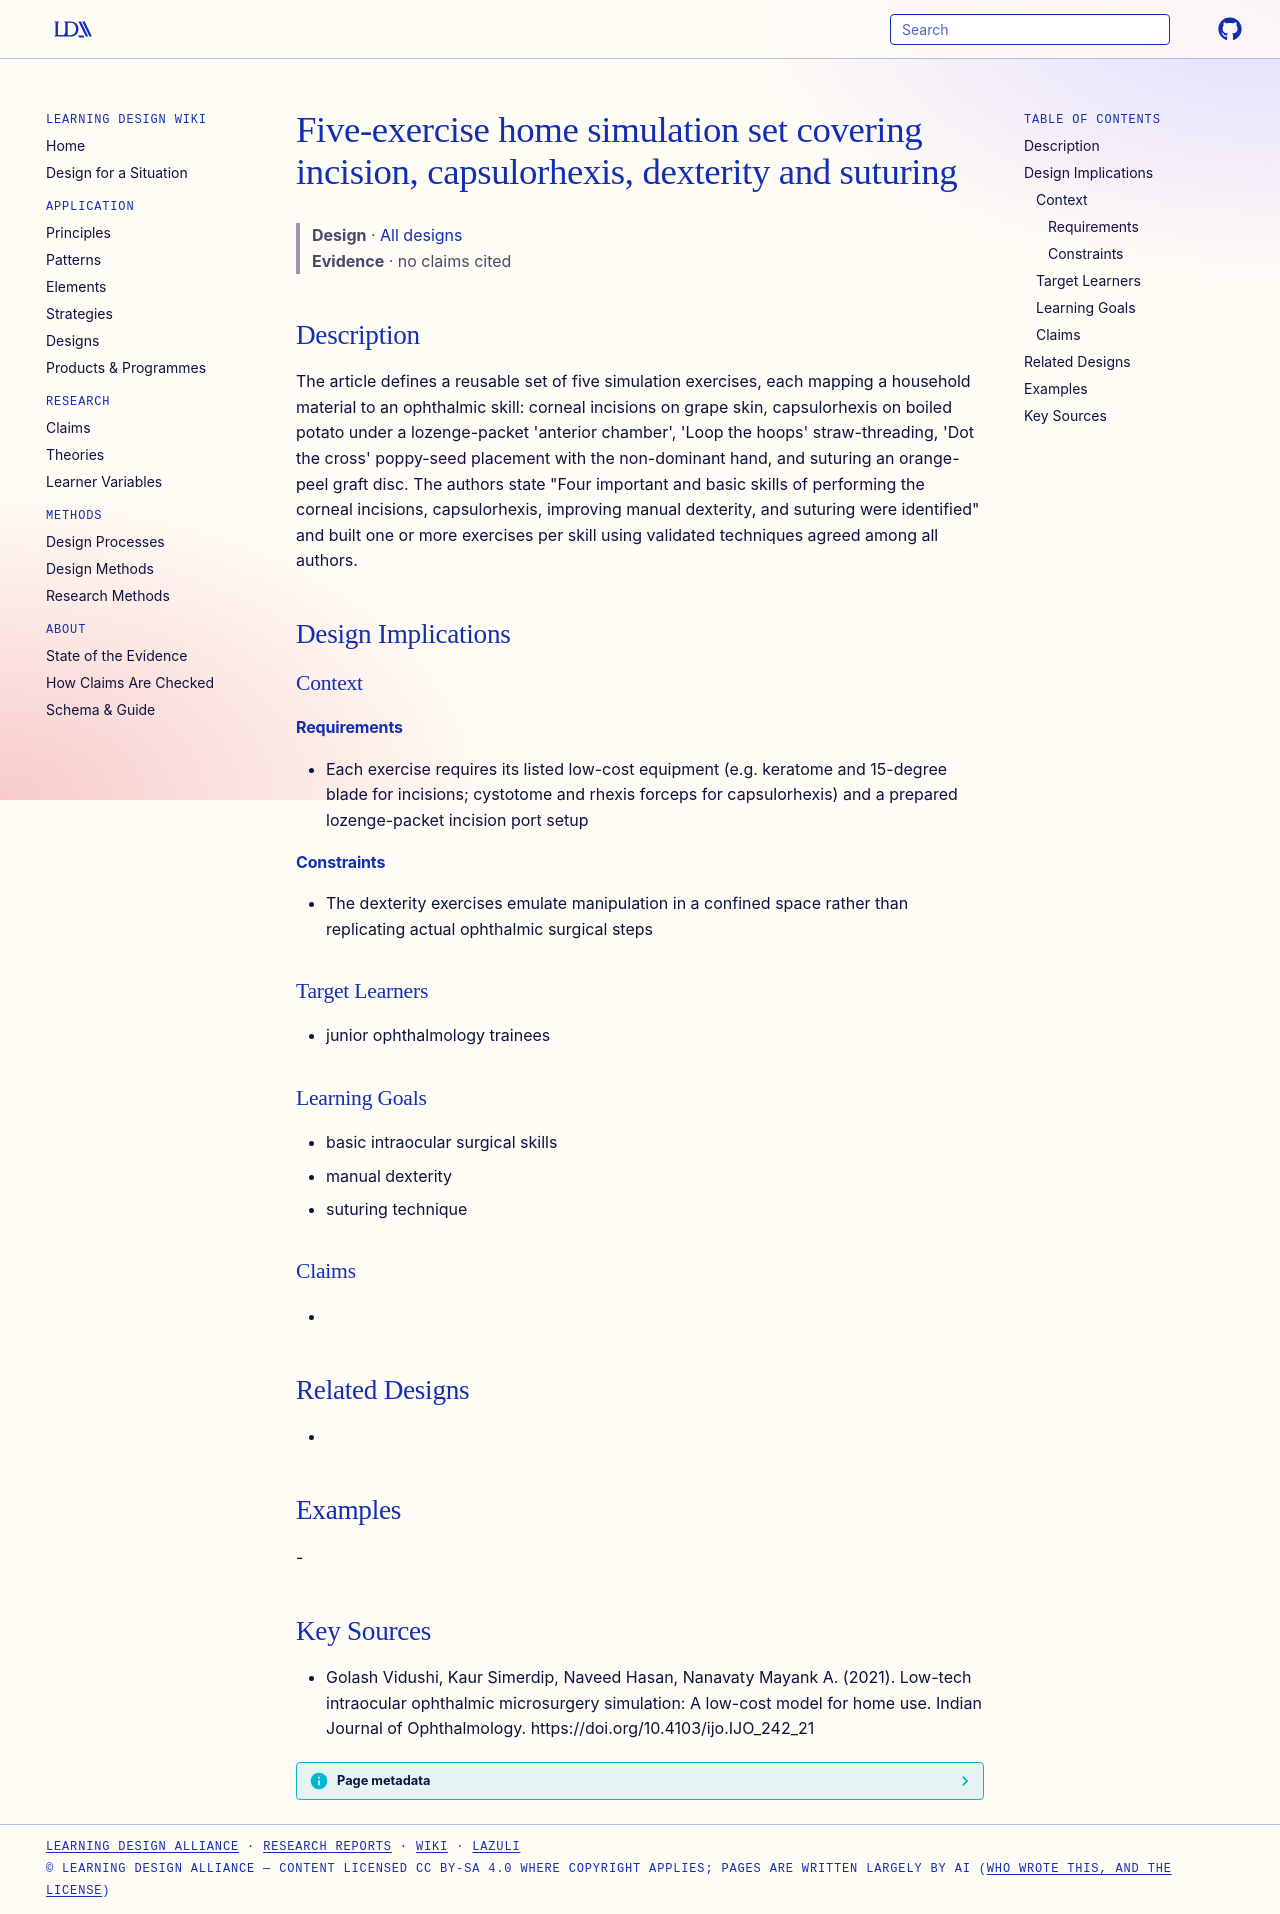

repository: Learning-Design-Alliance/learning-wiki · page: designs/five-exercise-home-microsurgery-set/index.html · generator: mkdocs

---
type: design
id: five-exercise-home-microsurgery-set
title: Five-exercise home simulation set covering incision, capsulorhexis, dexterity and suturing
description: "The article defines a reusable set of five simulation exercises, each mapping a household material to an ophthalmic skill: corneal incisions on grape skin, capsulorhexis on boiled potato under a lozenge-packet 'anteri..."
status: review
generated:
  by: "process:settle-candidates"
  at: 2026-11-08
sources:
  - id: golash-vidushi-2021
    resource: "https://doi.org/10.4103/ijo.IJO_242_21"
    title: "Golash Vidushi, Kaur Simerdip, Naveed Hasan, Nanavaty Mayank A. (2021). Low-tech intraocular ophthalmic microsurgery simulation: A low-cost model for home use. Indian Journal of Ophthalmology. https://doi.org/10.4103/ijo.IJO_242_21"
    author: Golash Vidushi, Kaur Simerdip, Naveed Hasan, Nanavaty Mayank A
---

# Five-exercise home simulation set covering incision, capsulorhexis, dexterity and suturing

> **Design** · [All designs](index.md)
> **Evidence** · no claims cited

## Description
The article defines a reusable set of five simulation exercises, each mapping a household material to an ophthalmic skill: corneal incisions on grape skin, capsulorhexis on boiled potato under a lozenge-packet 'anterior chamber', 'Loop the hoops' straw-threading, 'Dot the cross' poppy-seed placement with the non-dominant hand, and suturing an orange-peel graft disc. The authors state "Four important and basic skills of performing the corneal incisions, capsulorhexis, improving manual dexterity, and suturing were identified" and built one or more exercises per skill using validated techniques agreed among all authors.

## Design Implications

### Context
#### Requirements
- Each exercise requires its listed low-cost equipment (e.g. keratome and 15-degree blade for incisions; cystotome and rhexis forceps for capsulorhexis) and a prepared lozenge-packet incision port setup
#### Constraints
- The dexterity exercises emulate manipulation in a confined space rather than replicating actual ophthalmic surgical steps

### Target Learners
- junior ophthalmology trainees

### Learning Goals
- basic intraocular surgical skills
- manual dexterity
- suturing technique

### Claims
- 

## Related Designs
- 

## Examples
-

## Key Sources
- Golash Vidushi, Kaur Simerdip, Naveed Hasan, Nanavaty Mayank A. (2021). Low-tech intraocular ophthalmic microsurgery simulation: A low-cost model for home use. Indian Journal of Ophthalmology. https://doi.org/10.4103/ijo.IJO_242_21
